Run: headless pygame with SDL's dummy video driver; simulated clock (each Clock.tick advances the game by its frame time, no real sleeping); random seed 0; keys injected as events and as key.get_pressed() state; no mouse input.
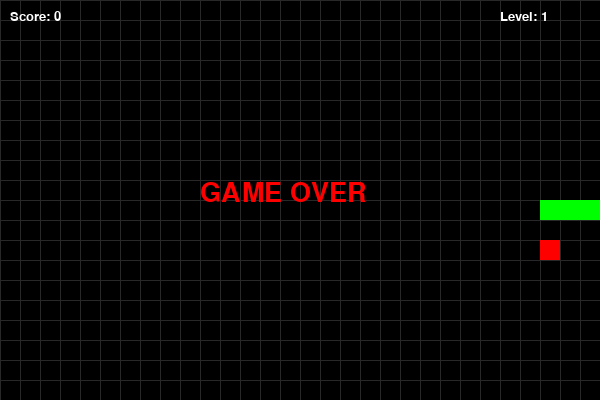
Frame 1 of 1 · flips 1–60 · no input (game ended)

The pygame program that drew these frames:

import pygame
import sys
import random

# Initialize Pygame
pygame.init()

# Setup Screen and Colors
WIDTH = 600
HEIGHT = 400
BLOCK_SIZE = 20

WHITE = (255, 255, 255)
BLACK = (0, 0, 0)
RED = (255, 0, 0)
GREEN = (0, 255, 0)
BLUE = (0, 0, 255)

screen = pygame.display.set_mode((WIDTH, HEIGHT))
pygame.display.set_caption("Snake")
clock = pygame.time.Clock()

font_small = pygame.font.SysFont("Verdana", 20)
font_large = pygame.font.SysFont("Verdana", 40)

def draw_grid():
    # Optional: Draw grid lines for better visualization
    for x in range(0, WIDTH, BLOCK_SIZE):
        pygame.draw.line(screen, (40, 40, 40), (x, 0), (x, HEIGHT))
    for y in range(0, HEIGHT, BLOCK_SIZE):
        pygame.draw.line(screen, (40, 40, 40), (0, y), (WIDTH, y))

def get_random_food_position(snake_body):
    """
    Generate random position for food, so that it does not fall on a wall or a snake.
    """
    while True:
        x = random.randint(0, (WIDTH - BLOCK_SIZE) // BLOCK_SIZE) * BLOCK_SIZE
        y = random.randint(0, (HEIGHT - BLOCK_SIZE) // BLOCK_SIZE) * BLOCK_SIZE
        if (x, y) not in snake_body:
            return (x, y)

def main():
    # Snake starts in the middle
    snake_head = [WIDTH // 2, HEIGHT // 2]
    # Snake body is a list of [x, y] coordinates
    snake_body = [[WIDTH // 2, HEIGHT // 2], [WIDTH // 2 - BLOCK_SIZE, HEIGHT // 2], [WIDTH // 2 - 2 * BLOCK_SIZE, HEIGHT // 2]]
    
    direction = 'RIGHT'
    change_to = direction

    score = 0
    level = 1
    # Base speed
    speed = 10

    # Initial food position
    food_pos = get_random_food_position(snake_body)

    while True:
        # Event handling
        for event in pygame.event.get():
            if event.type == pygame.QUIT:
                pygame.quit()
                sys.exit()
            # Key presses to change direction
            if event.type == pygame.KEYDOWN:
                if event.key == pygame.K_UP and direction != 'DOWN':
                    change_to = 'UP'
                if event.key == pygame.K_DOWN and direction != 'UP':
                    change_to = 'DOWN'
                if event.key == pygame.K_LEFT and direction != 'RIGHT':
                    change_to = 'LEFT'
                if event.key == pygame.K_RIGHT and direction != 'LEFT':
                    change_to = 'RIGHT'

        # Update direction
        direction = change_to

        # Move the snake head
        if direction == 'UP':
            snake_head[1] -= BLOCK_SIZE
        if direction == 'DOWN':
            snake_head[1] += BLOCK_SIZE
        if direction == 'LEFT':
            snake_head[0] -= BLOCK_SIZE
        if direction == 'RIGHT':
            snake_head[0] += BLOCK_SIZE

        # Insert new head position into the snake body
        snake_body.insert(0, list(snake_head))

        # Check if food is eaten
        if snake_head[0] == food_pos[0] and snake_head[1] == food_pos[1]:
            score += 1
            # Level up every 4 foods
            if score % 4 == 0:
                level += 1
                # Increase speed when the user passes to the next level
                speed += 2
            
            # Generate new food position
            food_pos = get_random_food_position(snake_body)
        else:
            # If food is not eaten, remove the tail so the snake doesn't grow infinitely
            snake_body.pop()

        # Checking for border (wall) collision and whether the snake is leaving the playing area
        if snake_head[0] < 0 or snake_head[0] >= WIDTH or snake_head[1] < 0 or snake_head[1] >= HEIGHT:
            game_over_screen()

        # Check if the snake hit itself
        for block in snake_body[1:]:
            if snake_head[0] == block[0] and snake_head[1] == block[1]:
                game_over_screen()

        # Draw everything
        screen.fill(BLACK)
        draw_grid()

        # Draw snake
        for pos in snake_body:
            pygame.draw.rect(screen, GREEN, pygame.Rect(pos[0], pos[1], BLOCK_SIZE, BLOCK_SIZE))

        # Draw food
        pygame.draw.rect(screen, RED, pygame.Rect(food_pos[0], food_pos[1], BLOCK_SIZE, BLOCK_SIZE))

        # Add counter to score and level
        score_text = font_small.render(f"Score: {score}", True, WHITE)
        level_text = font_small.render(f"Level: {level}", True, WHITE)
        screen.blit(score_text, (10, 10))
        screen.blit(level_text, (WIDTH - 100, 10))

        pygame.display.update()
        clock.tick(speed)

def game_over_screen():
    """
    Display game over text and wait before quitting
    """
    game_over_text = font_large.render("GAME OVER", True, RED)
    screen.blit(game_over_text, (WIDTH // 2 - 100, HEIGHT // 2 - 20))
    pygame.display.update()
    pygame.time.wait(2000)
    pygame.quit()
    sys.exit()

if __name__ == "__main__":
    main()
